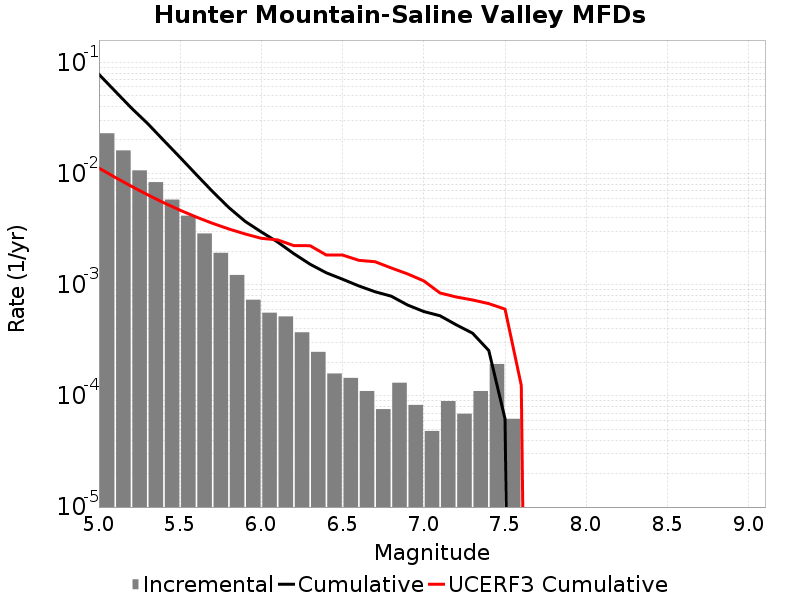

Source data for this figure (header and first rows):
Magnitude, Incremental Rate, Cumulative Rate, UCERF3 Cumulative Rate
5.05, 0.02299, 0.0779, 0.01118
5.15, 0.01613, 0.05491, 0.009226
5.25, 0.01067, 0.03878, 0.007669
5.35, 0.00836, 0.02811, 0.006433
5.45, 0.005825, 0.01975, 0.005451
5.55, 0.004173, 0.01393, 0.004671
5.65, 0.002888, 0.009756, 0.004052
5.75, 0.001935, 0.006868, 0.003559
5.85, 0.001223, 0.004933, 0.003169
5.95, 7.323858E-4, 0.00371, 0.002858
6.05, 5.596533E-4, 0.002978, 0.002611
6.15, 5.181975E-4, 0.002418, 0.002528
6.25, 3.731022E-4, 0.0019, 0.002244
6.35, 2.487348E-4, 0.001527, 0.002242
6.45, 1.589139E-4, 0.001278, 0.001847
6.55, 1.450953E-4, 0.001119, 0.001847
6.65, 1.105488E-4, 9.7421126E-4, 0.001656
6.75, 7.6002296E-5, 8.636625E-4, 0.001608
6.85, 1.312767E-4, 7.876602E-4, 0.001413
6.95, 8.2911596E-5, 6.5638346E-4, 0.00125
7.05, 4.83651E-5, 5.734719E-4, 0.001081
7.15, 8.98209E-5, 5.251068E-4, 8.4152294E-4
7.25, 6.9092996E-5, 4.3528588E-4, 7.7472406E-4
7.35, 1.105488E-4, 3.661929E-4, 7.288645E-4
7.45, 1.934604E-4, 2.556441E-4, 6.75391E-4
7.55, 6.21837E-5, 6.21837E-5, 6.0298434E-4
7.65, 0.0, 0.0, 1.2436116E-4
7.75, 0.0, 0.0, 0.0
7.85, 0.0, 0.0, 0.0
7.95, 0.0, 0.0, 0.0
8.05, 0.0, 0.0, 0.0
8.15, 0.0, 0.0, 0.0
8.25, 0.0, 0.0, 0.0
8.35, 0.0, 0.0, 0.0
8.45, 0.0, 0.0, 0.0
8.55, 0.0, 0.0, 0.0
8.65, 0.0, 0.0, 0.0
8.75, 0.0, 0.0, 0.0
8.85, 0.0, 0.0, 0.0
8.95, 0.0, 0.0, 0.0
9.05, 0.0, 0.0, 0.0
